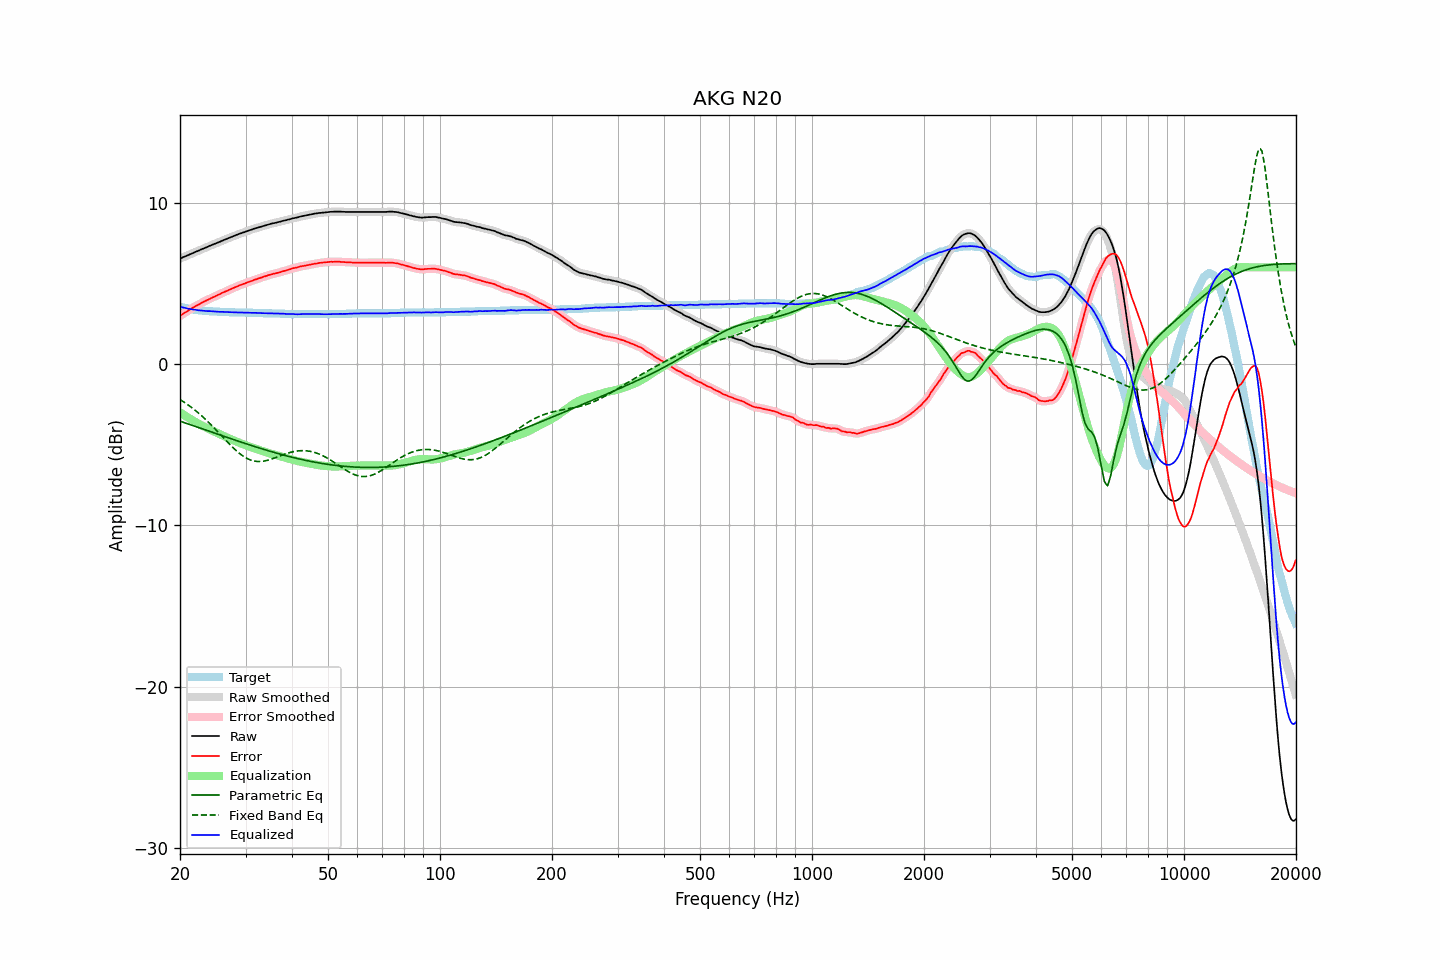

Source data for this figure (header and first rows):
frequency, raw, error, smoothed, error_smoothed, equalization, parametric_eq, fixed_band_eq, equalized_raw, equalized_smoothed, target
20.00, 6.54, 2.99, 6.54, 2.99, -2.99, -3.54, -2.20, 3.55, 3.55, 3.55
20.20, 6.58, 3.06, 6.58, 3.05, -3.05, -3.57, -2.26, 3.53, 3.53, 3.52
20.40, 6.63, 3.13, 6.63, 3.12, -3.12, -3.60, -2.32, 3.51, 3.51, 3.50
20.61, 6.67, 3.18, 6.67, 3.19, -3.19, -3.64, -2.39, 3.48, 3.48, 3.48
20.81, 6.71, 3.25, 6.71, 3.25, -3.25, -3.67, -2.46, 3.46, 3.46, 3.46
21.02, 6.75, 3.31, 6.75, 3.31, -3.31, -3.70, -2.53, 3.44, 3.44, 3.44
21.23, 6.80, 3.38, 6.80, 3.37, -3.37, -3.74, -2.60, 3.43, 3.42, 3.42
21.44, 6.84, 3.44, 6.84, 3.44, -3.44, -3.77, -2.67, 3.41, 3.40, 3.40
21.66, 6.88, 3.49, 6.88, 3.50, -3.50, -3.81, -2.75, 3.38, 3.39, 3.38
21.87, 6.93, 3.56, 6.93, 3.56, -3.55, -3.84, -2.83, 3.38, 3.37, 3.37
22.09, 6.97, 3.62, 6.97, 3.61, -3.61, -3.88, -2.91, 3.36, 3.36, 3.35
22.31, 7.01, 3.67, 7.01, 3.67, -3.67, -3.91, -2.99, 3.34, 3.35, 3.34
22.54, 7.05, 3.71, 7.05, 3.72, -3.72, -3.94, -3.07, 3.33, 3.33, 3.33
22.76, 7.10, 3.78, 7.10, 3.77, -3.77, -3.98, -3.16, 3.33, 3.32, 3.32
22.99, 7.14, 3.83, 7.14, 3.83, -3.83, -4.01, -3.25, 3.31, 3.31, 3.31
23.22, 7.18, 3.88, 7.18, 3.88, -3.88, -4.05, -3.34, 3.30, 3.30, 3.30
23.45, 7.22, 3.93, 7.22, 3.93, -3.93, -4.08, -3.43, 3.29, 3.29, 3.29
23.69, 7.26, 3.97, 7.26, 3.98, -3.98, -4.12, -3.53, 3.28, 3.29, 3.28
23.92, 7.31, 4.03, 7.31, 4.03, -4.02, -4.15, -3.63, 3.29, 3.28, 3.28
24.16, 7.35, 4.08, 7.35, 4.07, -4.07, -4.19, -3.73, 3.28, 3.28, 3.27
24.40, 7.39, 4.12, 7.39, 4.12, -4.12, -4.22, -3.83, 3.27, 3.27, 3.27
24.65, 7.43, 4.17, 7.43, 4.16, -4.17, -4.26, -3.93, 3.26, 3.27, 3.26
24.89, 7.47, 4.21, 7.47, 4.21, -4.21, -4.29, -4.03, 3.26, 3.26, 3.26
25.14, 7.51, 4.26, 7.51, 4.26, -4.26, -4.32, -4.14, 3.25, 3.25, 3.25
25.39, 7.55, 4.31, 7.55, 4.30, -4.30, -4.36, -4.24, 3.25, 3.25, 3.24
25.65, 7.59, 4.35, 7.59, 4.35, -4.35, -4.39, -4.35, 3.24, 3.24, 3.24
25.91, 7.64, 4.40, 7.64, 4.40, -4.40, -4.43, -4.45, 3.24, 3.24, 3.23
26.16, 7.68, 4.45, 7.68, 4.44, -4.44, -4.46, -4.56, 3.24, 3.24, 3.23
26.43, 7.72, 4.49, 7.72, 4.49, -4.49, -4.50, -4.67, 3.23, 3.23, 3.23
26.69, 7.76, 4.54, 7.76, 4.53, -4.53, -4.53, -4.77, 3.23, 3.23, 3.22
26.96, 7.80, 4.58, 7.80, 4.58, -4.58, -4.56, -4.88, 3.22, 3.22, 3.22
27.23, 7.84, 4.63, 7.84, 4.62, -4.62, -4.60, -4.98, 3.22, 3.22, 3.21
27.50, 7.88, 4.67, 7.88, 4.67, -4.67, -4.63, -5.08, 3.21, 3.21, 3.21
27.77, 7.92, 4.71, 7.92, 4.71, -4.71, -4.67, -5.18, 3.21, 3.21, 3.21
28.05, 7.96, 4.76, 7.96, 4.75, -4.75, -4.70, -5.27, 3.21, 3.21, 3.20
28.33, 8.00, 4.80, 8.00, 4.80, -4.80, -4.73, -5.36, 3.20, 3.21, 3.20
28.62, 8.04, 4.84, 8.04, 4.84, -4.84, -4.77, -5.45, 3.20, 3.20, 3.20
28.90, 8.08, 4.89, 8.08, 4.88, -4.88, -4.80, -5.53, 3.20, 3.20, 3.19
29.19, 8.11, 4.92, 8.11, 4.92, -4.92, -4.83, -5.61, 3.19, 3.20, 3.19
29.48, 8.15, 4.96, 8.15, 4.95, -4.95, -4.87, -5.68, 3.20, 3.19, 3.19
29.78, 8.18, 4.99, 8.18, 4.99, -4.99, -4.90, -5.75, 3.19, 3.19, 3.19
30.08, 8.22, 5.03, 8.22, 5.03, -5.03, -4.93, -5.81, 3.19, 3.19, 3.19
30.38, 8.25, 5.07, 8.25, 5.06, -5.06, -4.97, -5.86, 3.18, 3.19, 3.18
30.68, 8.29, 5.11, 8.29, 5.10, -5.10, -5.00, -5.91, 3.19, 3.19, 3.18
30.99, 8.32, 5.14, 8.32, 5.14, -5.14, -5.03, -5.95, 3.18, 3.18, 3.18
31.30, 8.35, 5.17, 8.35, 5.17, -5.17, -5.06, -5.98, 3.18, 3.18, 3.18
31.61, 8.39, 5.22, 8.39, 5.21, -5.21, -5.09, -6.00, 3.18, 3.18, 3.17
31.93, 8.42, 5.25, 8.42, 5.25, -5.24, -5.13, -6.02, 3.18, 3.18, 3.17
32.24, 8.45, 5.28, 8.45, 5.28, -5.28, -5.16, -6.03, 3.17, 3.17, 3.17
32.57, 8.48, 5.32, 8.48, 5.31, -5.31, -5.19, -6.03, 3.17, 3.17, 3.16
32.89, 8.51, 5.35, 8.51, 5.35, -5.35, -5.22, -6.03, 3.16, 3.16, 3.16
33.22, 8.54, 5.38, 8.54, 5.38, -5.38, -5.25, -6.02, 3.16, 3.16, 3.16
33.55, 8.57, 5.42, 8.57, 5.41, -5.41, -5.28, -6.01, 3.16, 3.16, 3.15
33.89, 8.60, 5.45, 8.60, 5.45, -5.45, -5.31, -5.99, 3.15, 3.15, 3.15
34.23, 8.63, 5.48, 8.63, 5.48, -5.48, -5.34, -5.97, 3.15, 3.15, 3.15
34.57, 8.66, 5.52, 8.66, 5.51, -5.51, -5.37, -5.94, 3.15, 3.15, 3.14
34.92, 8.68, 5.54, 8.68, 5.54, -5.54, -5.40, -5.91, 3.14, 3.15, 3.14
35.27, 8.71, 5.57, 8.71, 5.57, -5.56, -5.43, -5.88, 3.15, 3.14, 3.14
35.62, 8.73, 5.60, 8.73, 5.59, -5.59, -5.46, -5.85, 3.14, 3.14, 3.13
35.97, 8.75, 5.62, 8.75, 5.62, -5.62, -5.49, -5.81, 3.13, 3.14, 3.13
... 635 more rows
